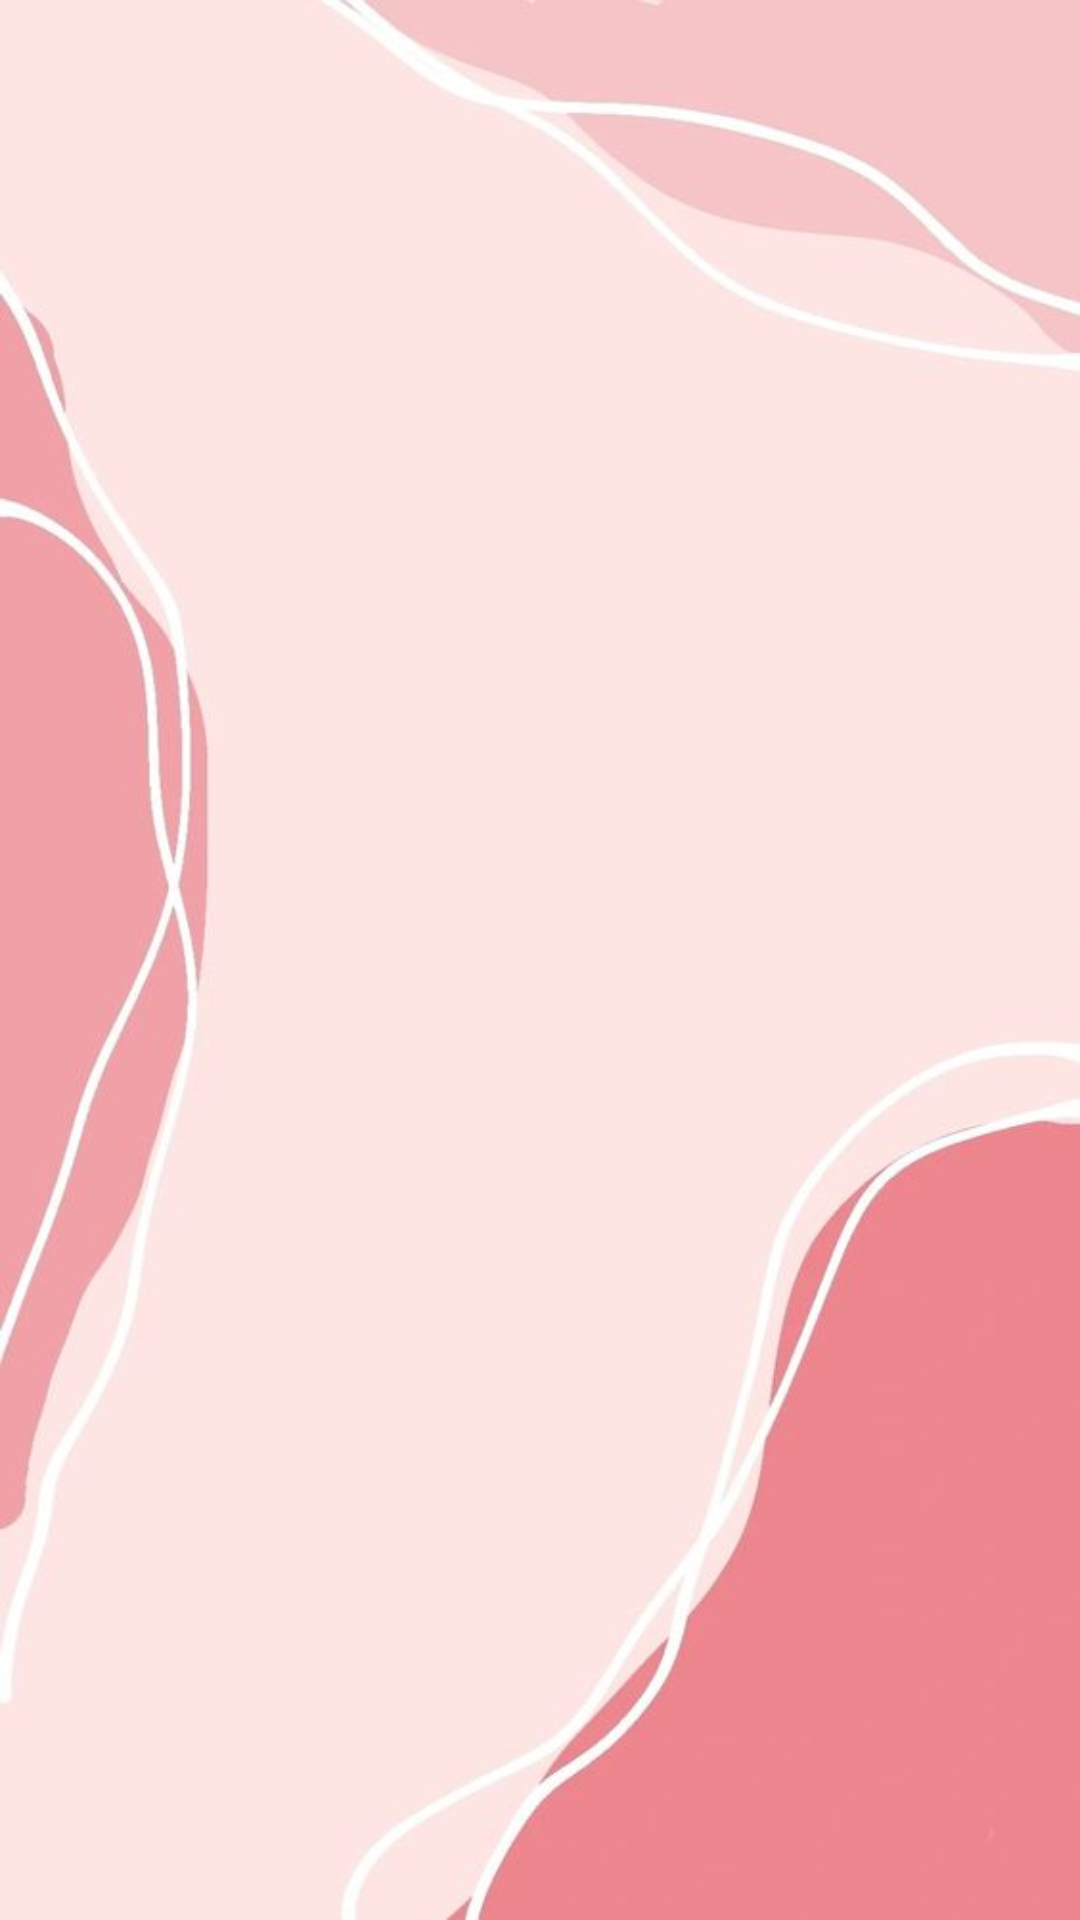

Layout XML and referenced resources for this Android screen:
<!-- AndroidManifest.xml: application theme PinkTheme -->
<!-- res/layout/settings_activity.xml -->
<?xml version="1.0" encoding="utf-8"?>
<androidx.constraintlayout.widget.ConstraintLayout
    xmlns:android="http://schemas.android.com/apk/res/android"
    xmlns:tools="http://schemas.android.com/tools"
    android:layout_width="match_parent"
    android:layout_height="match_parent"
    android:background="@color/md_pink_300"
    tools:context=".Settings.SettingsActivity">

    
    <FrameLayout
        android:id="@+id/idFrameLayout"
        android:layout_width="match_parent"
        android:layout_height="match_parent" />

</androidx.constraintlayout.widget.ConstraintLayout>
<!-- resources referenced by this layout -->
<resources>
  <color name="md_pink_300">#F06292</color>
  <style name="PinkTheme" parent="FirebaseUI">
          
          <item name="colorPrimary">#B4FFD7D2</item>
          <item name="colorPrimaryDark">@color/md_pink_700</item>
          <item name="colorAccent">@color/md_pink_A700</item>
          <item name="colorControlNormal">@color/md_pink_500</item>
          <item name="colorControlActivated">@color/md_pink_900</item>
          <item name="colorControlHighlight">@color/md_pink_A200</item>
          <item name="android:windowBackground">@drawable/mainimage</item>
      </style>
  <color name="md_pink_700">#C2185B</color>
  <color name="md_pink_A700">#C51162</color>
  <color name="md_pink_500">#E91E63</color>
  <color name="md_pink_900">#880E4F</color>
  <color name="md_pink_A200">#FF4081</color>
  <!-- drawable mainimage: jpg bitmap (drawable-v24, 18135 bytes) -->
</resources>
